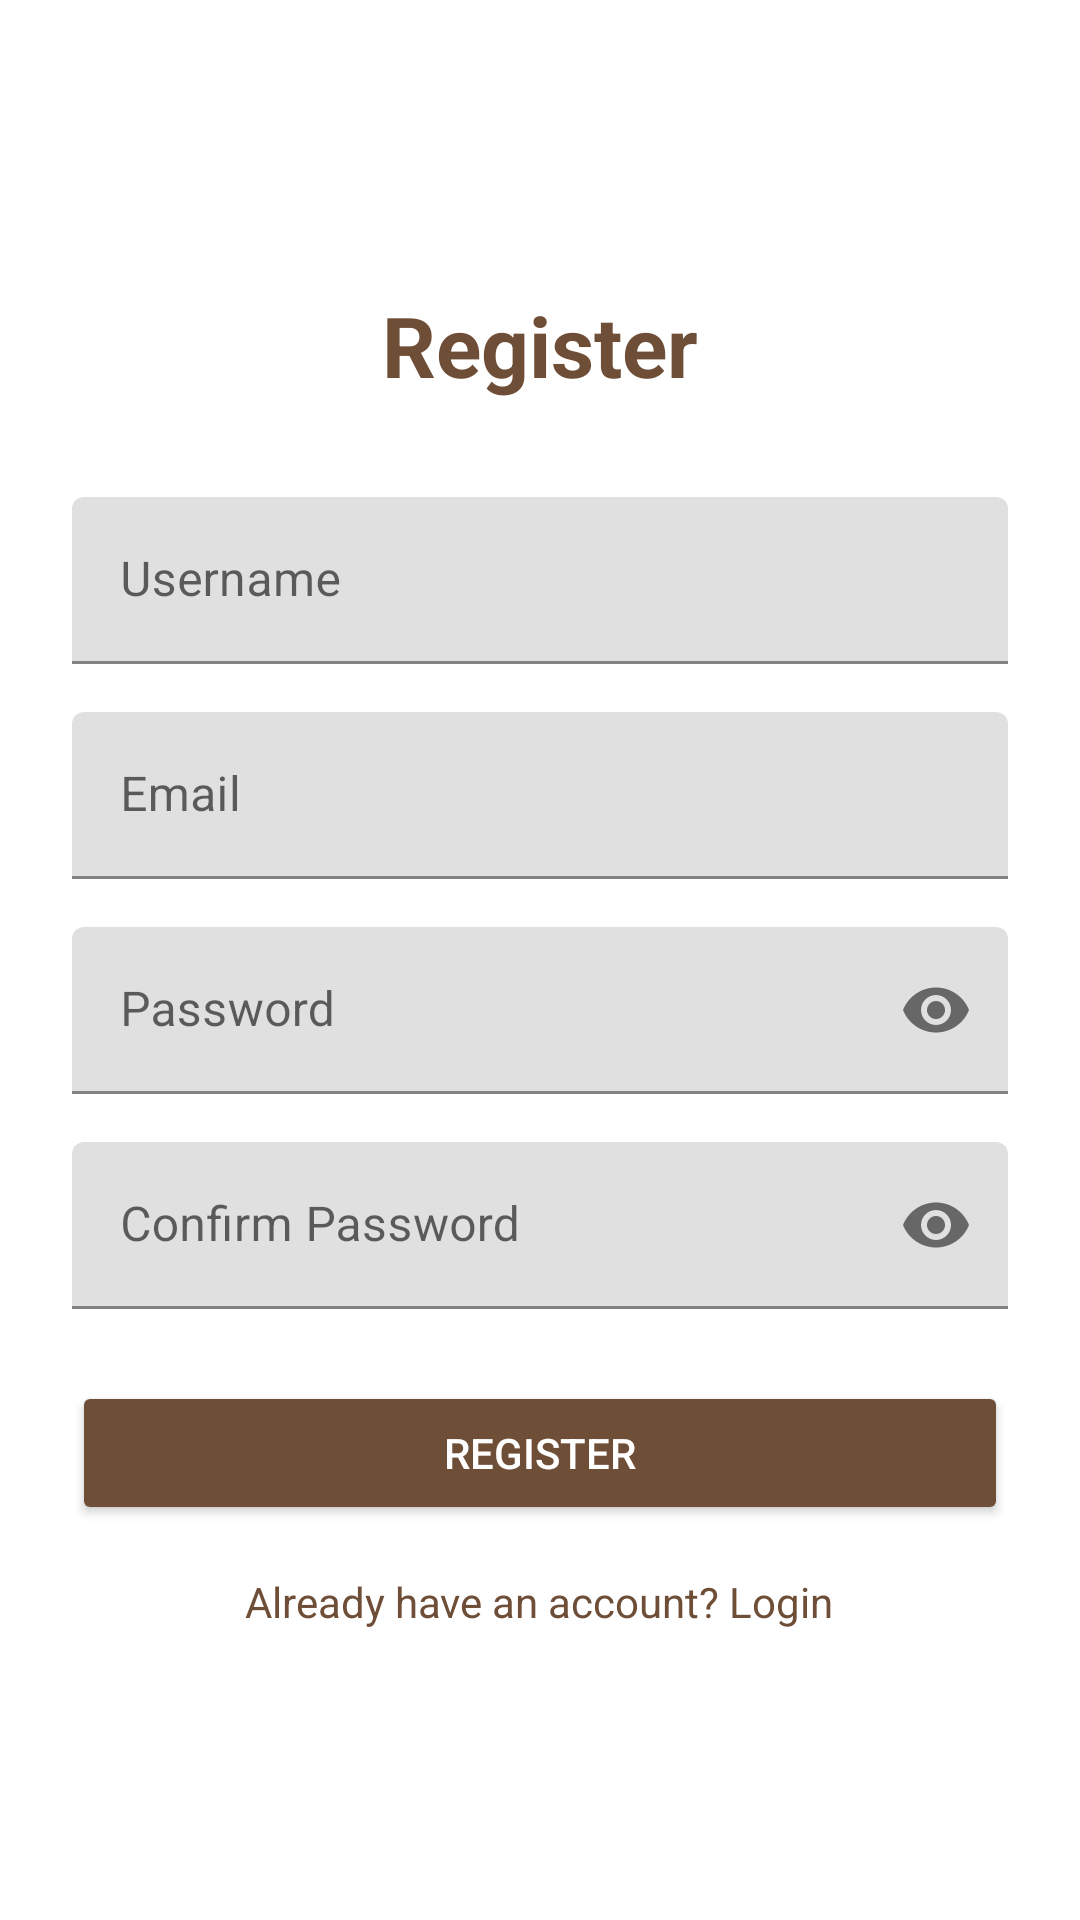

The Android layout XML behind this screen, and the referenced resources:
<!-- AndroidManifest.xml: application theme Theme.BrewBuyJavaProject -->
<!-- res/layout/activity_register.xml -->
<?xml version="1.0" encoding="utf-8"?>
<ScrollView xmlns:android="http://schemas.android.com/apk/res/android"
    xmlns:app="http://schemas.android.com/apk/res-auto"
    android:layout_width="match_parent"
    android:layout_height="match_parent"
    android:fillViewport="true">

    <LinearLayout
        android:layout_width="match_parent"
        android:layout_height="wrap_content"
        android:orientation="vertical"
        android:padding="24dp"
        android:gravity="center">

        <TextView
            android:layout_width="wrap_content"
            android:layout_height="wrap_content"
            android:text="Register"
            android:textSize="28sp"
            android:textStyle="bold"
            android:textColor="@color/primary_color"
            android:layout_marginBottom="32dp" />

        <com.google.android.material.textfield.TextInputLayout
            android:layout_width="match_parent"
            android:layout_height="wrap_content"
            android:layout_marginBottom="16dp">

            <EditText
                android:id="@+id/etUsername"
                android:layout_width="match_parent"
                android:layout_height="wrap_content"
                android:hint="Username"
                android:inputType="text" />

        </com.google.android.material.textfield.TextInputLayout>

        <com.google.android.material.textfield.TextInputLayout
            android:layout_width="match_parent"
            android:layout_height="wrap_content"
            android:layout_marginBottom="16dp">

            <EditText
                android:id="@+id/etEmail"
                android:layout_width="match_parent"
                android:layout_height="wrap_content"
                android:hint="Email"
                android:inputType="textEmailAddress" />

        </com.google.android.material.textfield.TextInputLayout>

        <com.google.android.material.textfield.TextInputLayout
            android:layout_width="match_parent"
            android:layout_height="wrap_content"
            android:layout_marginBottom="16dp"
            app:passwordToggleEnabled="true">

            <EditText
                android:id="@+id/etPassword"
                android:layout_width="match_parent"
                android:layout_height="wrap_content"
                android:hint="Password"
                android:inputType="textPassword" />

        </com.google.android.material.textfield.TextInputLayout>

        <com.google.android.material.textfield.TextInputLayout
            android:layout_width="match_parent"
            android:layout_height="wrap_content"
            android:layout_marginBottom="24dp"
            app:passwordToggleEnabled="true">

            <EditText
                android:id="@+id/etConfirmPassword"
                android:layout_width="match_parent"
                android:layout_height="wrap_content"
                android:hint="Confirm Password"
                android:inputType="textPassword" />

        </com.google.android.material.textfield.TextInputLayout>

        <Button
            android:id="@+id/btnRegister"
            android:layout_width="match_parent"
            android:layout_height="wrap_content"
            android:text="Register"
            android:layout_marginBottom="16dp"
            android:backgroundTint="@color/primary_color"
            android:textColor="@android:color/white" />

        <ProgressBar
            android:id="@+id/progressBar"
            android:layout_width="wrap_content"
            android:layout_height="wrap_content"
            android:layout_marginBottom="16dp"
            android:visibility="gone" />

        <TextView
            android:id="@+id/tvLogin"
            android:layout_width="wrap_content"
            android:layout_height="wrap_content"
            android:text="Already have an account? Login"
            android:textColor="@color/primary_color"
            android:clickable="true"
            android:focusable="true" />

    </LinearLayout>

</ScrollView>
<!-- resources referenced by this layout -->
<resources>
  <color name="primary_color">#6F4E37</color>
  <style name="Theme.BrewBuyJavaProject" parent="Theme.MaterialComponents.DayNight.NoActionBar">
          
          <item name="colorPrimary">@color/primary_color</item>
          <item name="colorPrimaryVariant">@color/dark_brown</item>
          <item name="colorOnPrimary">@color/white</item>
          
          <item name="colorSecondary">@color/secondary_color</item>
          <item name="colorSecondaryVariant">@color/accent_color</item>
          <item name="colorOnSecondary">@color/black</item>
          
          <item name="android:statusBarColor" tools:targetApi="l">?attr/colorPrimaryVariant</item>
          
      </style>
  <color name="dark_brown">#5D4037</color>
  <color name="white">#FFFFFF</color>
  <color name="secondary_color">#8B4513</color>
  <color name="accent_color">#D2691E</color>
  <color name="black">#000000</color>
</resources>
